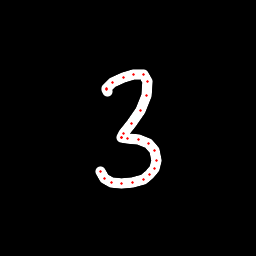

The file beside this chart, header and first rows:
x, y, hover, eod
107.1, 91.49, 0.0, 0.0
106.1, 89.94, 0.0, 0.0
106.5, 88.17, 0.0, 0.0
112.4, 82.4, 0.0, 0.0
123.1, 77.07, 0.0, 0.0
133.2, 74.31, 0.0, 0.0
143.3, 74.95, 0.0, 0.0
147.5, 81.55, 0.0, 0.0
146.9, 95.58, 0.0, 0.0
140.9, 110.2, 0.0, 0.0
131.8, 123.9, 0.0, 0.0
123.8, 133.7, 0.0, 0.0
121.1, 137.2, 0.0, 0.0
121.3, 137.9, 0.0, 0.0
127.9, 138.3, 0.0, 0.0
138.8, 139.1, 0.0, 0.0
148.5, 143.8, 0.0, 0.0
154.7, 150.9, 0.0, 0.0
156.7, 160, 0.0, 0.0
154.7, 168, 0.0, 0.0
149.7, 174.7, 0.0, 0.0
143.6, 179.5, 0.0, 0.0
132.9, 182.5, 0.0, 0.0
121.5, 183, 0.0, 0.0
111.7, 182.1, 0.0, 0.0
104.2, 178.4, 0.0, 0.0
100.9, 171.6, 0.0, 1.0
